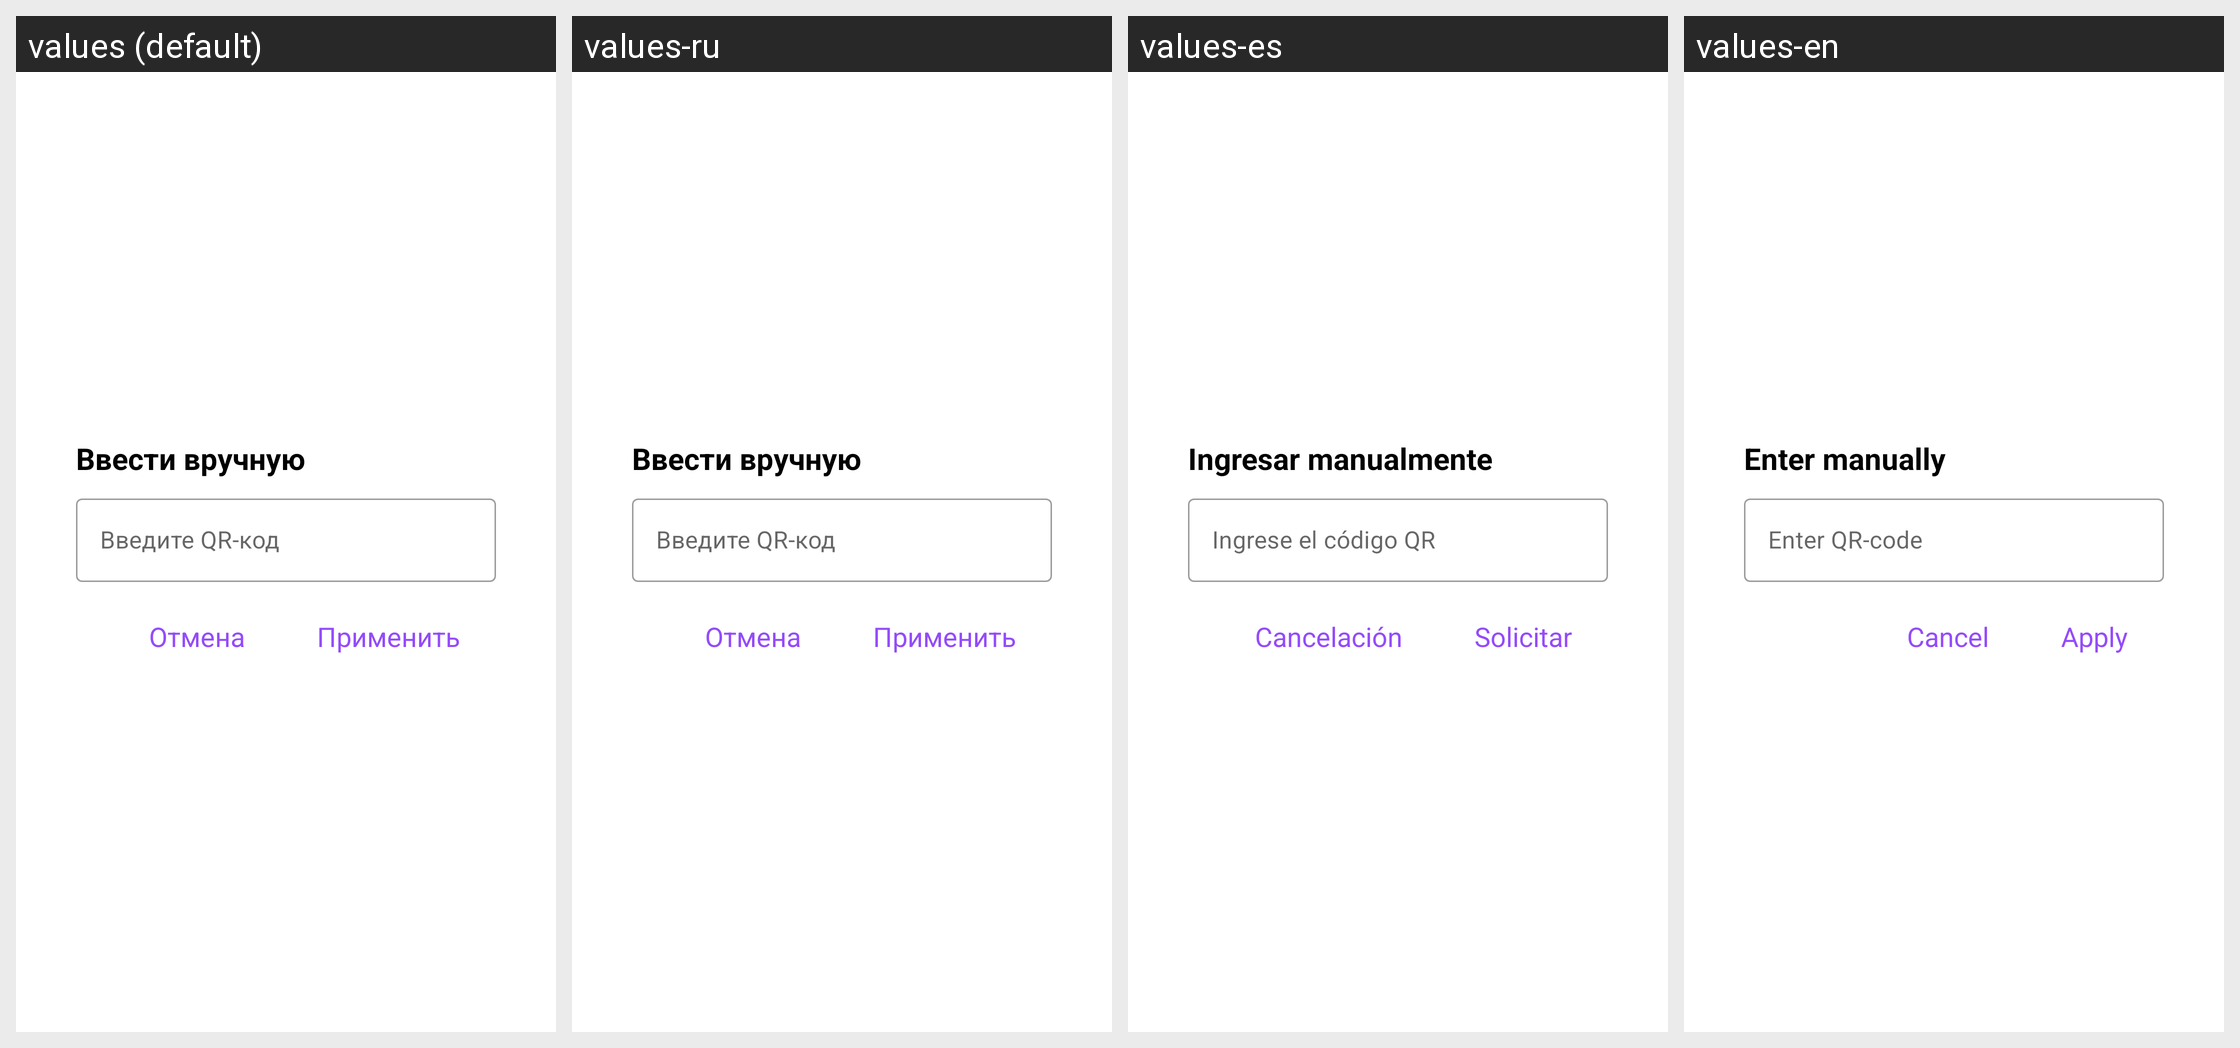

Translations of the strings shown on this Android screen, per locale in the grid:
Android screen res/layout/dialog_manually.xml rendered under 4 locales, left to right: values (default), values-ru, values-es, values-en. Device: Nexus 5 (rendered at 1080×1920; each locale shown at half size, 540×960, under a caption strip naming it); theme AppTheme.
Strings drawn on this screen, with the default value and each locale's value (text and hints the layout hard-codes, and strings that could not be matched under every locale, appear in the picture but are not listed):

string_enter_manually
  values: Ввести вручную
  values-ru: Ввести вручную
  values-es: Ingresar manualmente
  values-en: Enter manually

string_enter_qr_code
  values: Введите QR-код
  values-ru: Введите QR-код
  values-es: Ingrese el código QR
  values-en: Enter QR-code

string_cancel
  values: Отмена
  values-ru: Отмена
  values-es: Cancelación
  values-en: Cancel

string_dialog_apply
  values: Применить
  values-ru: Применить
  values-es: Solicitar
  values-en: Apply
